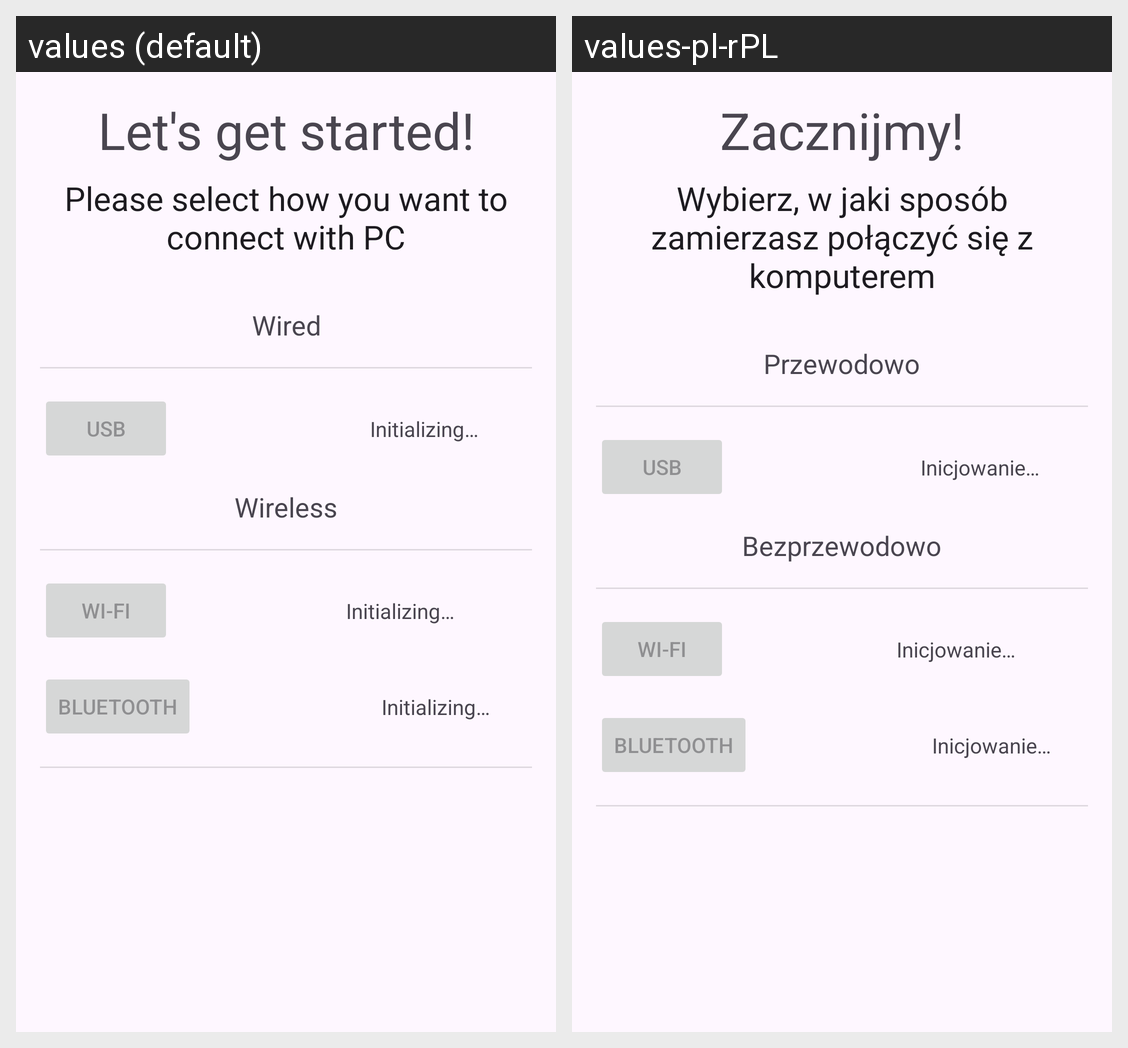

For this localized Android screen grid, give each drawn string resource with its value in every locale shown.
Android screen res/layout/fragment_start.xml rendered under 2 locales, left to right: values (default), values-pl-rPL. Device: Nexus 5 (rendered at 1080×1920; each locale shown at half size, 540×960, under a caption strip naming it); theme Theme.OpenMicClient.
Strings drawn on this screen, with the default value and each locale's value (text and hints the layout hard-codes, and strings that could not be matched under every locale, appear in the picture but are not listed):

start_fragment_title
  values: Let's get started!
  values-pl-rPL: Zacznijmy!

start_fragment_description
  values: Please select how you want to connect with PC
  values-pl-rPL: Wybierz, w jaki sposób zamierzasz połączyć się z komputerem

start_fragment_section_wired
  values: Wired
  values-pl-rPL: Przewodowo

start_fragment_wired_usb
  values: USB
  values-pl-rPL: USB

start_fragment_status_initializing
  values: Initializing…
  values-pl-rPL: Inicjowanie…

start_fragment_section_wireless
  values: Wireless
  values-pl-rPL: Bezprzewodowo

start_fragment_wireless_wifi
  values: Wi-Fi
  values-pl-rPL: Wi-Fi

start_fragment_wireless_bluetooth
  values: Bluetooth
  values-pl-rPL: Bluetooth
